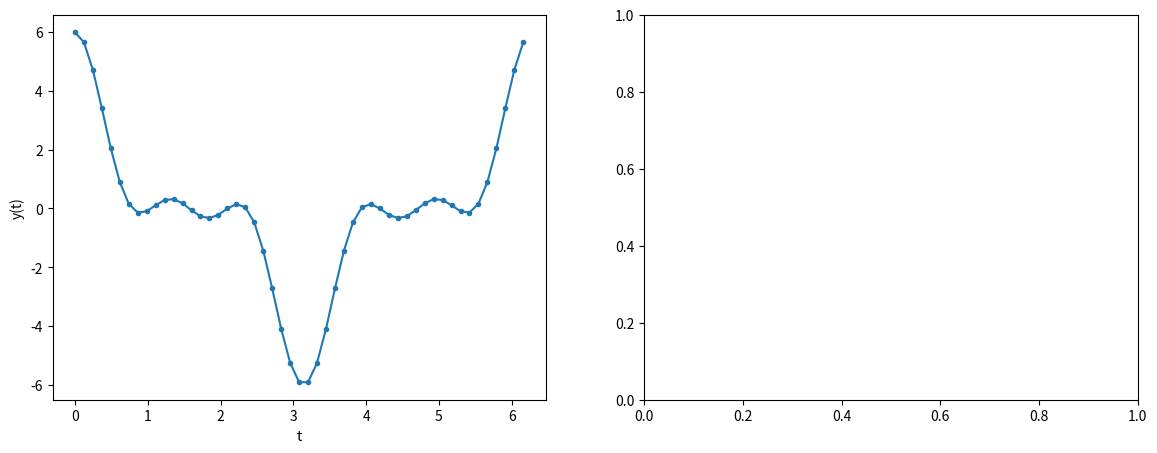

Here is the Python script that generated this plot: (Note: this script raises an exception after producing the figure.)
import numpy as np
import matplotlib.pylab as plt

#Me guie de estas paginas para relaizar la sumatoria
#https://www.nayuki.io/res/how-to-implement-the-discrete-fourier-transform/dft.py
#https://www.nayuki.io/page/how-to-implement-the-discrete-fourier-transform
    

def fourier(x):
    n = len(x)
    result = np.ones(n,dtype=complex)
    for i in range(n):  # For each result element
        result[i] = complex(0)
        for t in range(n):  # For each input element
            formula = 2.0j * np.pi * t * i / n
            result[i] += x[t] * np.exp(-1.0*formula)
            
    tam=len(result)
    norm=result/tam
    
    return tam,norm

def F1(w,t):
    f1=3*np.cos(w*t) + 2*np.cos(3*w*t) + np.cos(5*w*t)
    return f1

n=51
T=2*np.pi
h=T/n
t=np.linspace(0,50*h,n)
w=2*np.pi/T

tam,val=fourier(F1(w,t))
tf=np.linspace(0,tam,tam)

plt.figure(1,figsize=(14,5))

plt.subplot(1,2,1)
plt.plot(t,F1(w,t))
plt.scatter(t,F1(w,t),s=9)
plt.xlabel('t')
plt.ylabel('y(t)')

plt.subplot(1,2,2)
plt.stem(tf,abs(val),use_line_collection=True)
plt.xlabel('k')
plt.ylabel('|X|/N')

plt.savefig('1.png')